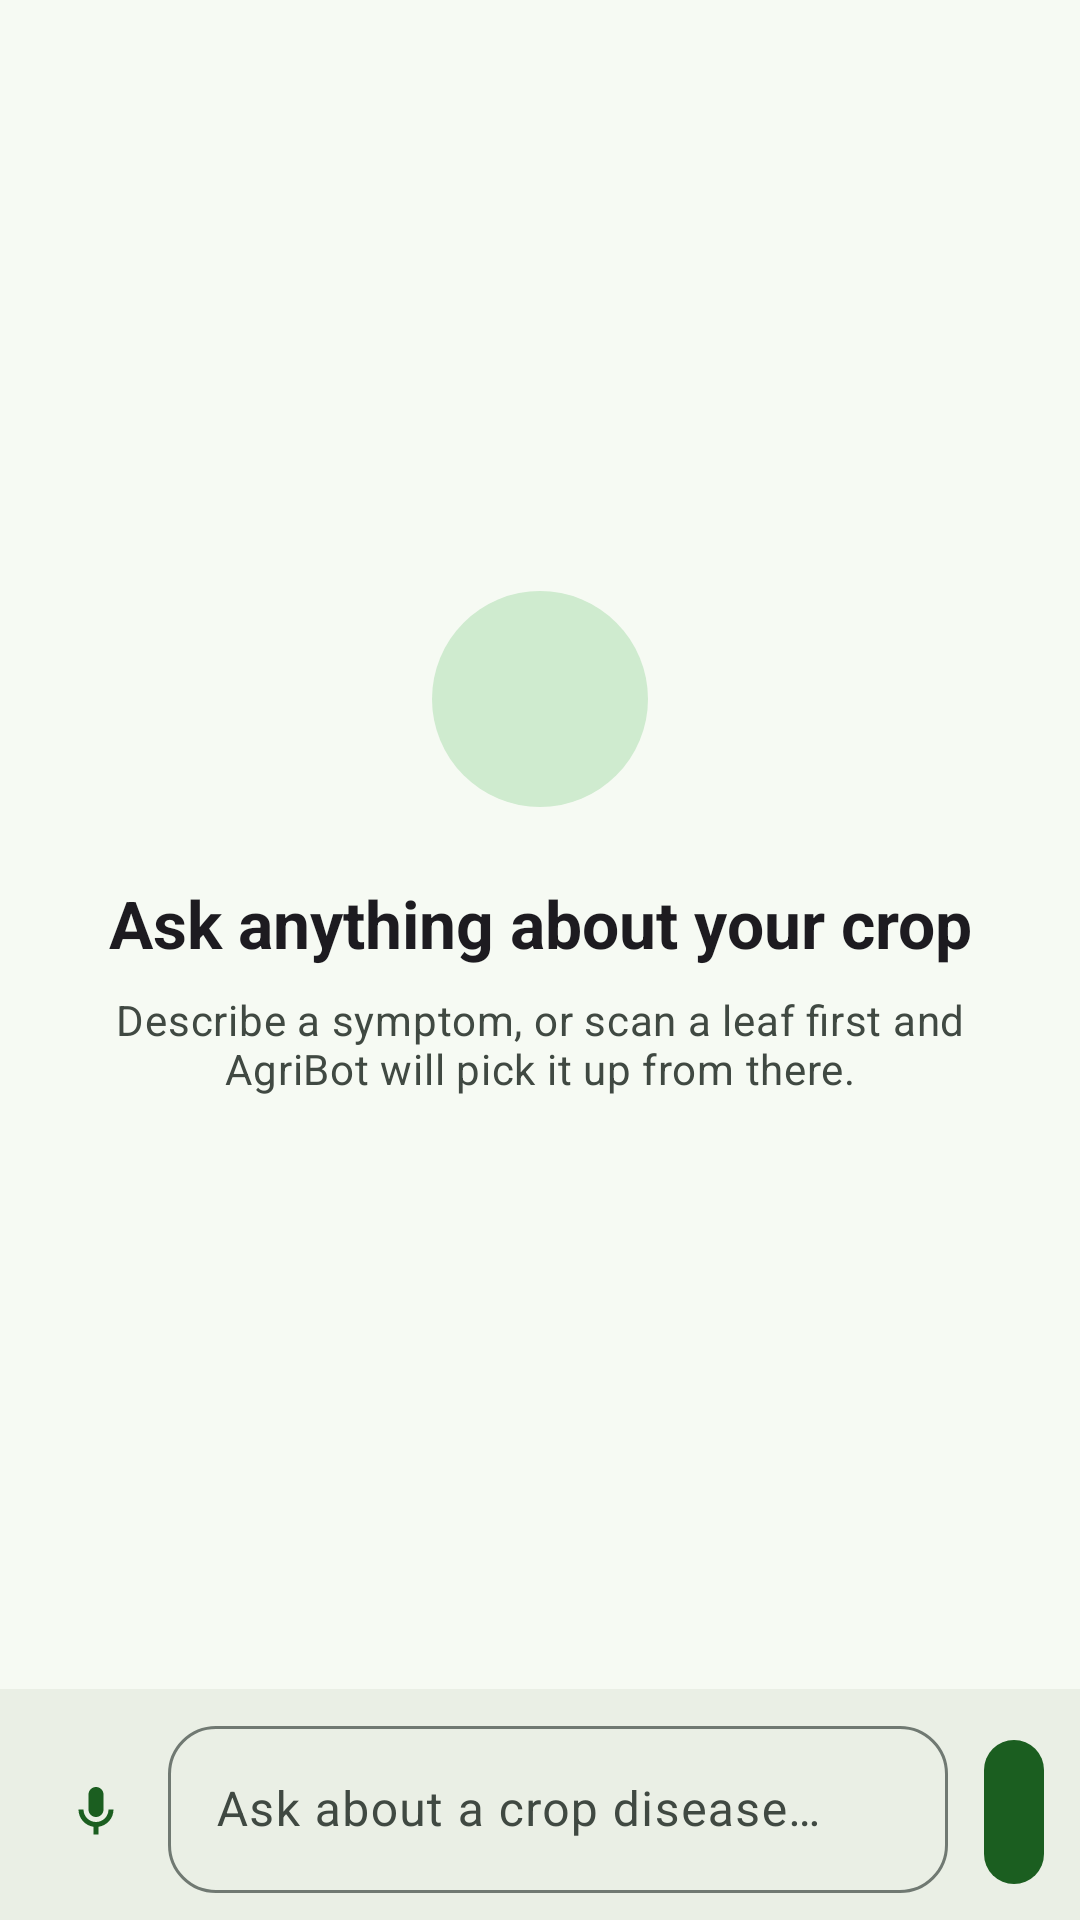

Write the Android layout XML for this screen, with the resource values it uses.
<!-- AndroidManifest.xml: application theme Theme.AgriCareA -->
<!-- res/layout/fragment_chat.xml -->
<?xml version="1.0" encoding="utf-8"?>
<LinearLayout xmlns:android="http://schemas.android.com/apk/res/android"
    xmlns:app="http://schemas.android.com/apk/res-auto"
    xmlns:tools="http://schemas.android.com/tools"
    android:layout_width="match_parent"
    android:layout_height="match_parent"
    android:background="?android:attr/colorBackground"
    android:orientation="vertical"
    tools:context=".ui.ChatFragment">

    
    <LinearLayout
        android:id="@+id/emptyState"
        android:layout_width="match_parent"
        android:layout_height="0dp"
        android:layout_weight="1"
        android:gravity="center"
        android:orientation="vertical"
        android:paddingStart="@dimen/space_xl"
        android:paddingEnd="@dimen/space_xl">

        <ImageView
            android:layout_width="72dp"
            android:layout_height="72dp"
            android:background="@drawable/circle_background"
            android:contentDescription="@null"
            android:padding="18dp"
            android:src="@drawable/ic_chat"
            app:tint="?attr/colorOnSecondaryContainer" />

        <TextView
            android:layout_width="match_parent"
            android:layout_height="wrap_content"
            android:layout_marginTop="@dimen/space_l"
            android:gravity="center"
            android:text="@string/chat_empty_title"
            android:textAppearance="?attr/textAppearanceTitleLarge"
            android:textStyle="bold" />

        <TextView
            android:layout_width="match_parent"
            android:layout_height="wrap_content"
            android:layout_marginTop="@dimen/space_s"
            android:gravity="center"
            android:text="@string/chat_empty_body"
            android:textAppearance="?attr/textAppearanceBodyMedium"
            android:textColor="?attr/colorOnSurfaceVariant" />
    </LinearLayout>

    <androidx.recyclerview.widget.RecyclerView
        android:id="@+id/chatList"
        android:layout_width="match_parent"
        android:layout_height="0dp"
        android:layout_weight="1"
        android:clipToPadding="false"
        android:paddingStart="@dimen/space_m"
        android:paddingEnd="@dimen/space_m"
        android:paddingTop="@dimen/space_s"
        android:paddingBottom="@dimen/space_s"
        android:visibility="gone"
        tools:listitem="@layout/item_message_bot"
        tools:visibility="visible" />

    
    <LinearLayout
        android:layout_width="match_parent"
        android:layout_height="wrap_content"
        android:background="?attr/colorSurfaceContainer"
        android:gravity="bottom"
        android:orientation="horizontal"
        android:padding="@dimen/space_s">

        <com.google.android.material.button.MaterialButton
            android:id="@+id/speek"
            style="@style/Widget.Material3.Button.IconButton"
            android:layout_width="wrap_content"
            android:layout_height="48dp"
            android:contentDescription="@string/chat_speak"
            app:icon="@drawable/ic_mic" />

        <com.google.android.material.textfield.TextInputLayout
            android:id="@+id/inputLayout"
            android:tag="no_voice"
            style="@style/Widget.AgriCare.TextField"
            android:layout_width="0dp"
            android:layout_height="wrap_content"
            android:layout_weight="1"
            android:hint="@string/chat_hint">

            <com.google.android.material.textfield.TextInputEditText
                android:id="@+id/user_input"
                android:layout_width="match_parent"
                android:layout_height="wrap_content"
                android:imeOptions="actionSend"
                android:inputType="textCapSentences|textMultiLine"
                android:maxLines="4" />
        </com.google.android.material.textfield.TextInputLayout>

        <com.google.android.material.button.MaterialButton
            android:id="@+id/send_button"
            style="@style/Widget.Material3.Button.IconButton.Filled"
            android:layout_width="wrap_content"
            android:layout_height="56dp"
            android:layout_marginStart="@dimen/space_s"
            android:contentDescription="@string/chat_send"
            app:icon="@drawable/ic_send" />
    </LinearLayout>
</LinearLayout>
<!-- res/layout/item_message_bot.xml (included above) -->
<?xml version="1.0" encoding="utf-8"?>
<FrameLayout xmlns:android="http://schemas.android.com/apk/res/android"
    xmlns:tools="http://schemas.android.com/tools"
    android:layout_width="match_parent"
    android:layout_height="wrap_content"
    android:paddingTop="@dimen/space_xs"
    android:paddingBottom="@dimen/space_xs">

    <TextView
        android:id="@+id/messageText"
        android:layout_width="wrap_content"
        android:layout_height="wrap_content"
        android:layout_gravity="start"
        android:layout_marginEnd="48dp"
        android:background="@drawable/bubble_bot"
        android:paddingStart="@dimen/space_m"
        android:paddingEnd="@dimen/space_m"
        android:paddingTop="12dp"
        android:paddingBottom="12dp"
        android:textAppearance="?attr/textAppearanceBodyLarge"
        android:textColor="?attr/colorOnSurface"
        android:textIsSelectable="true"
        tools:text="Early blight is a fungal disease…" />
</FrameLayout>
<!-- resources referenced by this layout -->
<resources>
  <dimen name="space_l">24dp</dimen>
  <dimen name="space_m">16dp</dimen>
  <dimen name="space_s">8dp</dimen>
  <dimen name="space_xl">32dp</dimen>
  <dimen name="space_xs">4dp</dimen>
  <!-- drawable circle_background (drawable) -->
  <?xml version="1.0" encoding="utf-8"?>
  <shape xmlns:android="http://schemas.android.com/apk/res/android" android:shape="oval">
      <solid android:color="?attr/colorSecondaryContainer" />
  </shape>
  <string name="chat_empty_body">Describe a symptom, or scan a leaf first and AgriBot will pick it up from there.</string>
  <string name="chat_empty_title">Ask anything about your crop</string>
  <string name="chat_hint">Ask about a crop disease…</string>
  <string name="chat_send">Send</string>
  <string name="chat_speak">Speak</string>
  <style name="Widget.AgriCare.TextField" parent="Widget.Material3.TextInputLayout.OutlinedBox">
          <item name="boxCornerRadiusTopStart">16dp</item>
          <item name="boxCornerRadiusTopEnd">16dp</item>
          <item name="boxCornerRadiusBottomStart">16dp</item>
          <item name="boxCornerRadiusBottomEnd">16dp</item>
      </style>
  <color name="md_primary">#FF1B5E20</color>
  <color name="md_on_primary">#FFFFFFFF</color>
  <color name="md_primary_container">#FFA5E8A8</color>
  <color name="md_on_primary_container">#FF002204</color>
  <color name="md_secondary">#FF4E6650</color>
  <color name="md_on_secondary">#FFFFFFFF</color>
  <color name="md_secondary_container">#FFCFEBCF</color>
  <color name="md_on_secondary_container">#FF0C1F10</color>
  <color name="md_tertiary">#FFB26B00</color>
  <color name="md_on_tertiary">#FFFFFFFF</color>
  <color name="md_tertiary_container">#FFFFDEAB</color>
  <color name="md_on_tertiary_container">#FF2A1800</color>
  <color name="md_error">#FFB3261E</color>
  <color name="md_on_error">#FFFFFFFF</color>
  <color name="md_error_container">#FFF9DEDC</color>
  <color name="md_on_error_container">#FF410E0B</color>
  <color name="md_background">#FFF6FAF3</color>
  <color name="md_on_background">#FF171D16</color>
  <color name="md_surface">#FFF6FAF3</color>
  <color name="md_on_surface">#FF171D16</color>
  <color name="md_surface_variant">#FFDCE5DA</color>
  <color name="md_on_surface_variant">#FF404942</color>
  <color name="md_surface_container_lowest">#FFFFFFFF</color>
  <color name="md_surface_container_low">#FFF0F5EC</color>
  <color name="md_surface_container">#FFEAEFE5</color>
  <color name="md_surface_container_high">#FFE4EADF</color>
  <color name="md_surface_container_highest">#FFDEE4D9</color>
  <color name="md_outline">#FF707972</color>
  <color name="md_outline_variant">#FFC0C9BE</color>
  <color name="md_inverse_surface">#FF2C322B</color>
  <color name="md_inverse_on_surface">#FFEDF2E8</color>
  <style name="Shape.AgriCare.Small" parent="ShapeAppearance.Material3.Corner.Small">
          <item name="cornerSize">12dp</item>
      </style>
  <style name="Shape.AgriCare.Medium" parent="ShapeAppearance.Material3.Corner.Medium">
          <item name="cornerSize">20dp</item>
      </style>
  <style name="Shape.AgriCare.Large" parent="ShapeAppearance.Material3.Corner.Large">
          <item name="cornerSize">28dp</item>
      </style>
  <style name="Widget.AgriCare.BottomNav" parent="Widget.Material3.BottomNavigationView">
          <item name="android:background">?attr/colorSurfaceContainer</item>
          <item name="itemActiveIndicatorStyle">@style/Widget.AgriCare.BottomNav.Indicator</item>
          <item name="labelVisibilityMode">labeled</item>
      </style>
  <style name="Widget.AgriCare.BottomNav.Indicator" parent="Widget.Material3.BottomNavigationView.ActiveIndicator">
          <item name="android:color">?attr/colorPrimaryContainer</item>
      </style>
</resources>
